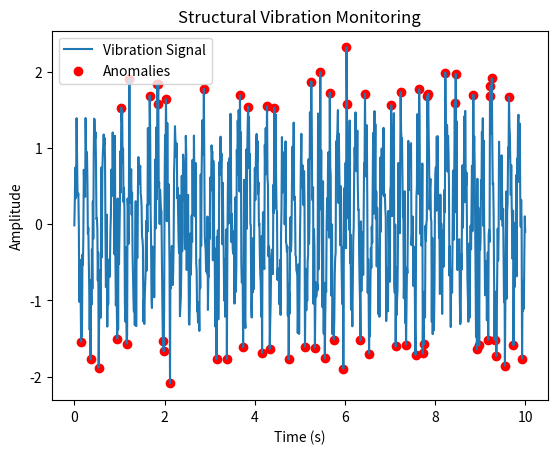

The script that saved this image:
import numpy as np
import matplotlib.pyplot as plt

# Simulated vibration data
time = np.linspace(0, 10, 1000)
vibration = np.sin(2 * np.pi * 5 * time) + np.random.normal(0, 0.5, 1000)

# Threshold for anomaly detection
threshold = 1.5
anomalies = np.where(np.abs(vibration) > threshold)[0]

plt.plot(time, vibration, label="Vibration Signal")
plt.scatter(time[anomalies], vibration[anomalies], color='red', label='Anomalies')
plt.xlabel("Time (s)")
plt.ylabel("Amplitude")
plt.title("Structural Vibration Monitoring")
plt.legend()
plt.show()
